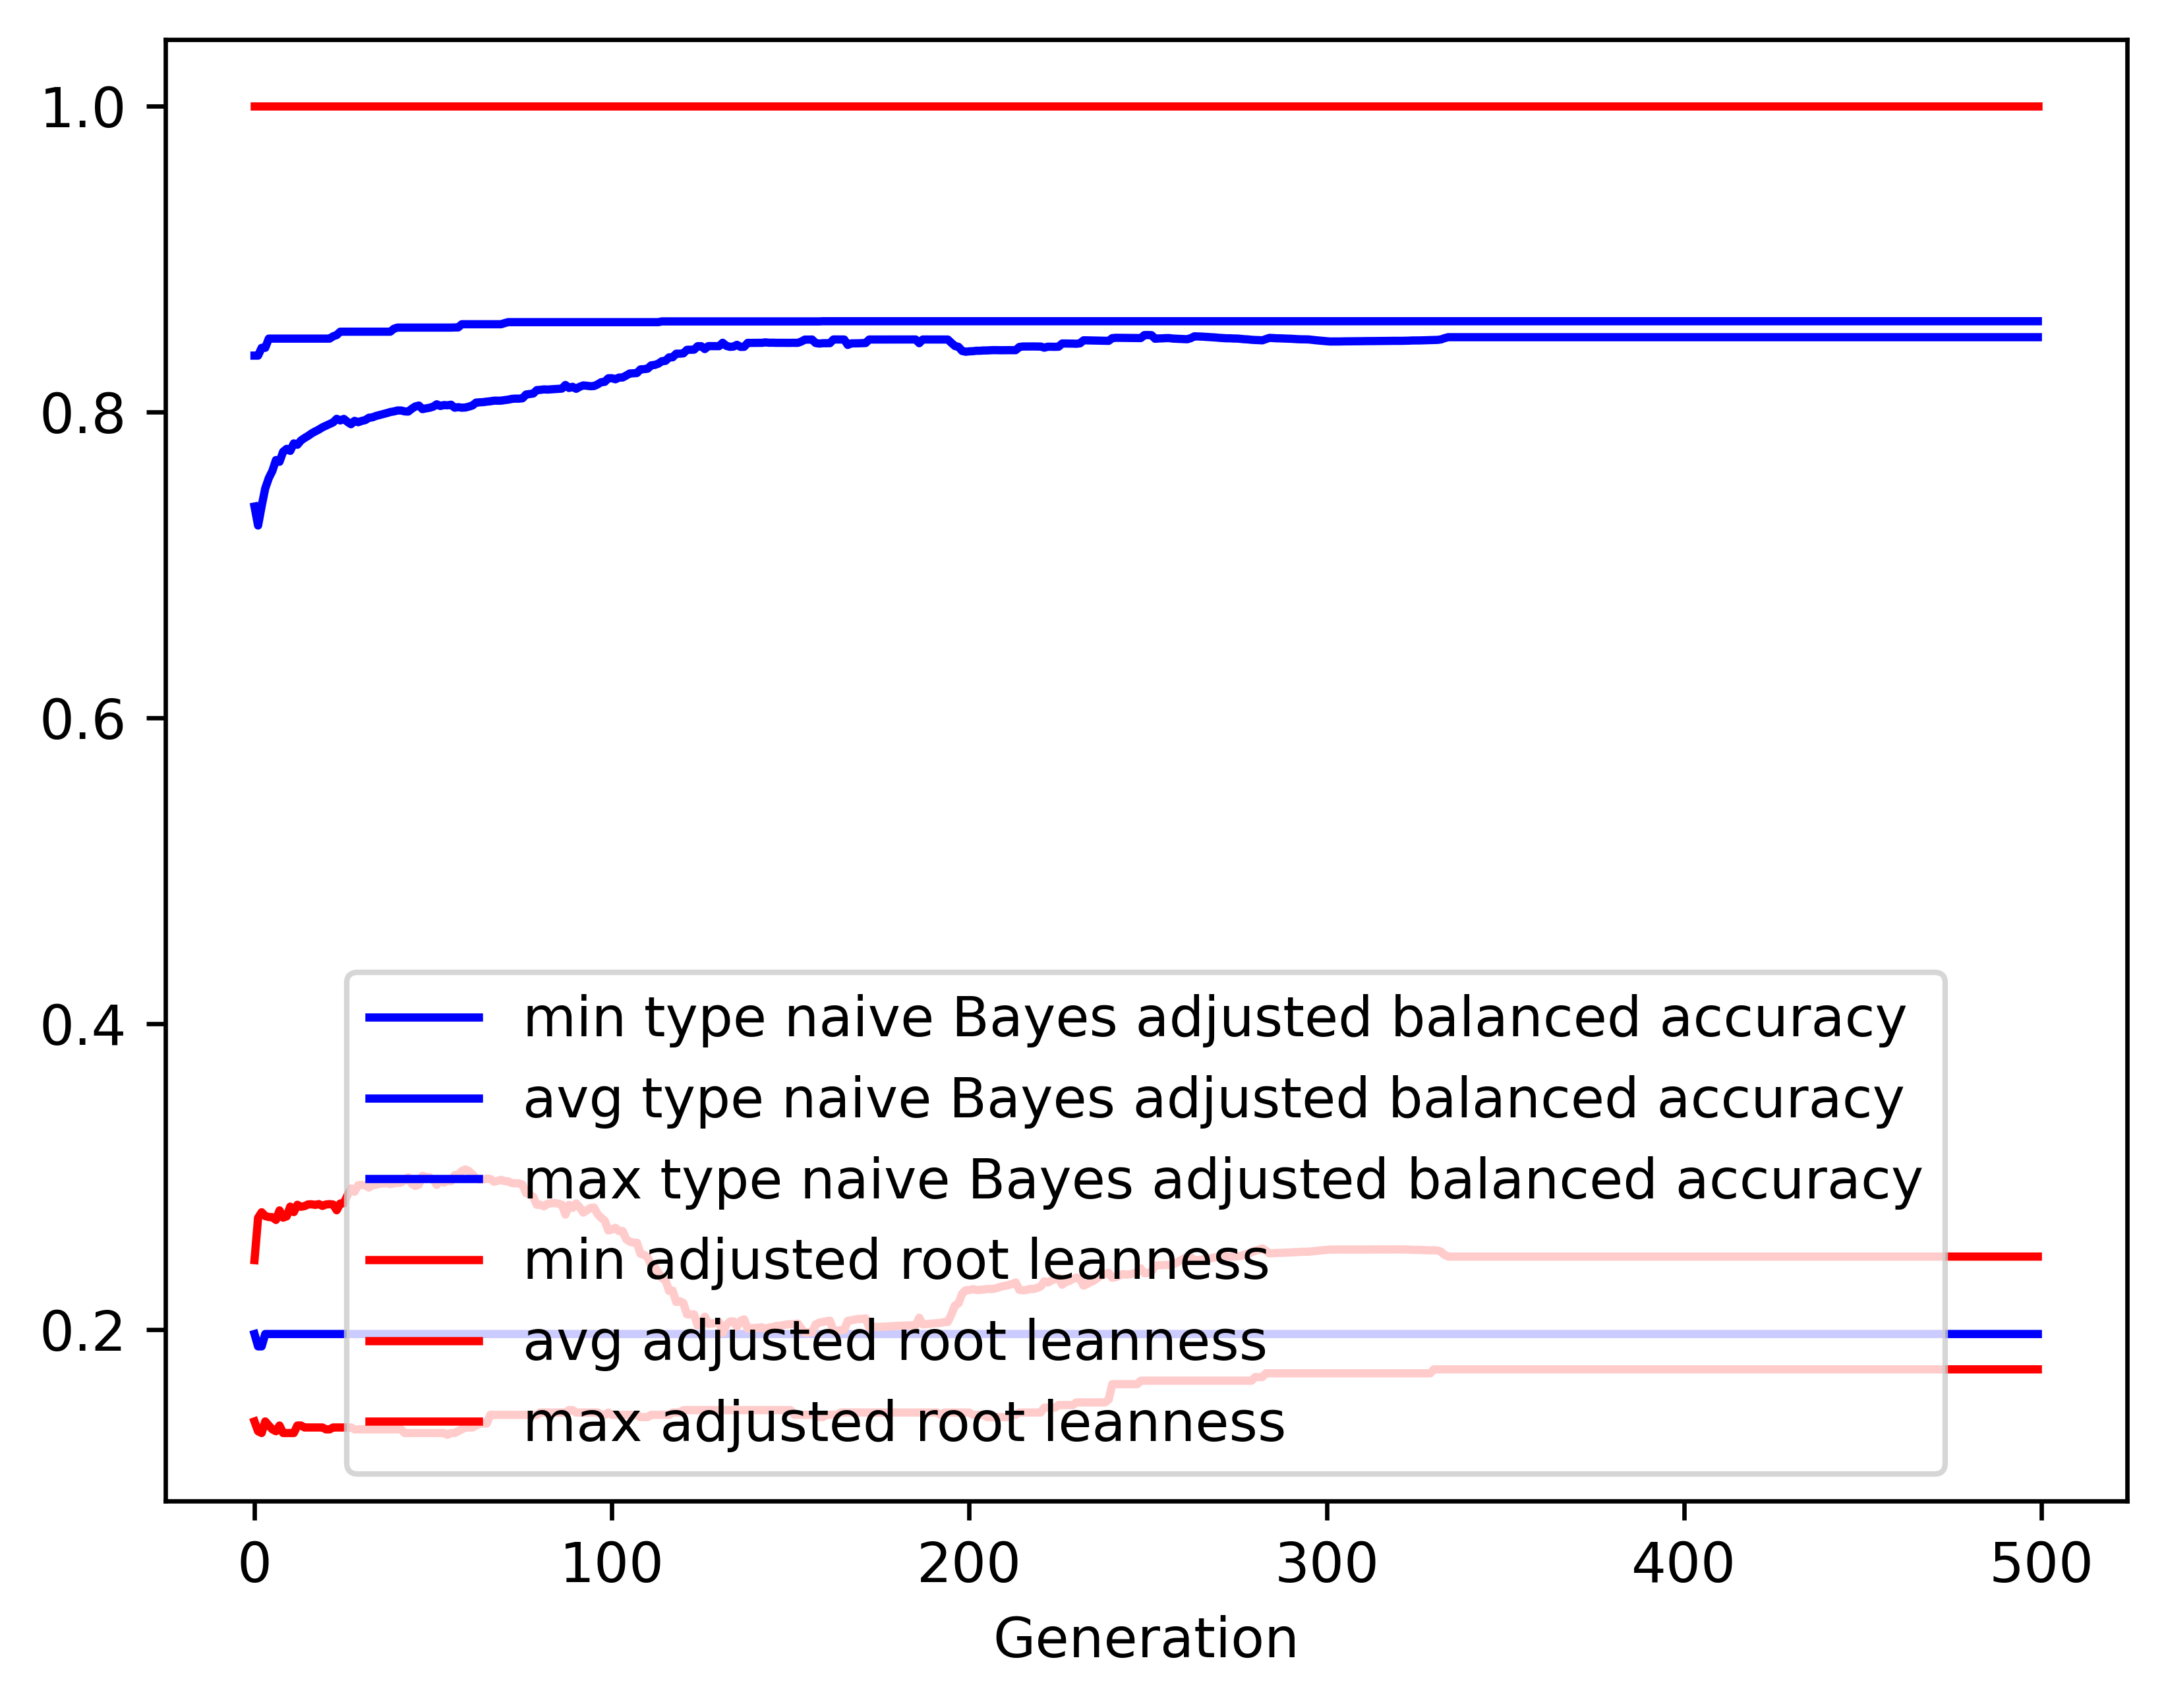

Values plotted in this chart, from the file beside it:
gen, evals, gen_feats, explored, type naive Bayes adjusted balanced accur…, type naive Bayes adjusted balanced accur…, type naive Bayes adjusted balanced accur…, type naive Bayes adjusted balanced accur…, adjusted root leanness_min, adjusted root leanness_avg, adjusted root leanness_max, adjusted root leanness_std
0, 500, 428, 428, 0.1972, 0.7381, 0.8367, 0.1268, 0.14, 0.2455, 1.0, 0.1433
1, 506, 642, 650, 0.1891, 0.7257, 0.8367, 0.1336, 0.1336, 0.2731, 1.0, 0.1342
2, 500, 706, 871, 0.1891, 0.7384, 0.8418, 0.1262, 0.1325, 0.2768, 1.0, 0.1382
3, 500, 724, 1066, 0.1972, 0.7499, 0.8418, 0.1141, 0.14, 0.2743, 1.0, 0.1358
4, 500, 750, 1267, 0.1972, 0.7567, 0.8478, 0.1073, 0.1374, 0.2736, 1.0, 0.133
5, 500, 726, 1449, 0.1972, 0.7614, 0.8478, 0.1055, 0.1348, 0.2735, 1.0, 0.1338
6, 500, 800, 1657, 0.1972, 0.7685, 0.8478, 0.09716, 0.1336, 0.2717, 1.0, 0.133
7, 500, 797, 1829, 0.1972, 0.7673, 0.8478, 0.09927, 0.1374, 0.278, 1.0, 0.1355
8, 500, 817, 2009, 0.1972, 0.7739, 0.8478, 0.09507, 0.1325, 0.2732, 1.0, 0.1332
9, 500, 813, 2156, 0.1972, 0.7758, 0.8478, 0.09446, 0.1325, 0.2741, 1.0, 0.1329
10, 500, 835, 2320, 0.1972, 0.7745, 0.8478, 0.09375, 0.1325, 0.2804, 1.0, 0.1348
11, 500, 861, 2475, 0.1972, 0.7793, 0.8478, 0.08936, 0.1325, 0.2769, 1.0, 0.1336
12, 500, 834, 2616, 0.1972, 0.7785, 0.8478, 0.08981, 0.1374, 0.2816, 1.0, 0.1342
13, 500, 831, 2758, 0.1972, 0.7812, 0.8478, 0.08818, 0.1374, 0.2803, 1.0, 0.1349
14, 500, 844, 2899, 0.1972, 0.7829, 0.8478, 0.08818, 0.1361, 0.2808, 1.0, 0.1346
15, 500, 845, 3034, 0.1972, 0.7843, 0.8478, 0.08747, 0.1361, 0.2819, 1.0, 0.1338
16, 500, 828, 3152, 0.1972, 0.7859, 0.8478, 0.08691, 0.1361, 0.282, 1.0, 0.1338
17, 500, 866, 3262, 0.1972, 0.7872, 0.8478, 0.08667, 0.1361, 0.2816, 1.0, 0.1343
18, 500, 858, 3364, 0.1972, 0.7884, 0.8478, 0.08646, 0.1361, 0.2821, 1.0, 0.1338
19, 500, 819, 3458, 0.1972, 0.7898, 0.8478, 0.08581, 0.1361, 0.2809, 1.0, 0.1342
20, 500, 829, 3562, 0.1972, 0.7909, 0.8478, 0.08461, 0.1348, 0.2818, 1.0, 0.1337
21, 500, 839, 3650, 0.1972, 0.792, 0.8478, 0.08334, 0.1348, 0.2821, 1.0, 0.1335
22, 500, 870, 3739, 0.1972, 0.7931, 0.8493, 0.08267, 0.1361, 0.2818, 1.0, 0.1337
23, 500, 853, 3823, 0.1972, 0.7954, 0.8502, 0.08223, 0.1361, 0.2781, 1.0, 0.1339
24, 500, 899, 3908, 0.1972, 0.7943, 0.8524, 0.08235, 0.1361, 0.2825, 1.0, 0.1333
25, 500, 837, 3974, 0.1972, 0.7954, 0.8524, 0.08197, 0.1361, 0.2827, 1.0, 0.1331
26, 500, 883, 4064, 0.1972, 0.7934, 0.8524, 0.08392, 0.1361, 0.2878, 1.0, 0.1349
27, 500, 883, 4138, 0.1972, 0.7919, 0.8524, 0.0857, 0.1361, 0.2923, 1.0, 0.1367
28, 500, 874, 4213, 0.1972, 0.7941, 0.8524, 0.08382, 0.1348, 0.2902, 1.0, 0.1358
29, 500, 868, 4282, 0.1972, 0.7932, 0.8524, 0.08434, 0.1348, 0.2944, 1.0, 0.1358
30, 500, 867, 4352, 0.1972, 0.794, 0.8524, 0.08416, 0.1348, 0.2947, 1.0, 0.1355
31, 500, 849, 4416, 0.1972, 0.7946, 0.8524, 0.08414, 0.1348, 0.2943, 1.0, 0.1362
32, 500, 875, 4472, 0.1972, 0.7961, 0.8524, 0.08378, 0.1348, 0.2929, 1.0, 0.1366
33, 500, 857, 4523, 0.1972, 0.7964, 0.8524, 0.08342, 0.1348, 0.2944, 1.0, 0.1362
34, 500, 858, 4568, 0.1972, 0.7973, 0.8524, 0.08297, 0.1348, 0.2948, 1.0, 0.136
35, 500, 872, 4618, 0.1972, 0.7979, 0.8524, 0.08281, 0.1348, 0.2954, 1.0, 0.1356
36, 500, 891, 4677, 0.1972, 0.7985, 0.8524, 0.08259, 0.1348, 0.2956, 1.0, 0.1355
37, 500, 839, 4721, 0.1972, 0.7991, 0.8524, 0.0824, 0.1348, 0.2958, 1.0, 0.1354
38, 500, 861, 4776, 0.1972, 0.7998, 0.8524, 0.08231, 0.1348, 0.2952, 1.0, 0.1358
39, 500, 858, 4822, 0.1972, 0.8002, 0.8543, 0.08235, 0.1348, 0.2957, 1.0, 0.1353
40, 500, 891, 4861, 0.1972, 0.8008, 0.8551, 0.08234, 0.1348, 0.296, 1.0, 0.135
41, 500, 837, 4900, 0.1972, 0.8009, 0.8551, 0.08271, 0.1348, 0.2961, 1.0, 0.1362
42, 500, 867, 4938, 0.1972, 0.8003, 0.8551, 0.08466, 0.1325, 0.2977, 1.0, 0.1371
43, 500, 860, 4970, 0.1972, 0.8001, 0.8551, 0.0841, 0.1325, 0.2996, 1.0, 0.1374
44, 500, 878, 5013, 0.1972, 0.802, 0.8551, 0.0838, 0.1325, 0.2954, 1.0, 0.1378
45, 500, 864, 5043, 0.1972, 0.8035, 0.8551, 0.08212, 0.1325, 0.294, 1.0, 0.1364
46, 500, 879, 5077, 0.1972, 0.8041, 0.8551, 0.08195, 0.1325, 0.2949, 1.0, 0.1357
47, 500, 871, 5108, 0.1972, 0.8018, 0.8551, 0.0841, 0.1325, 0.3006, 1.0, 0.1368
48, 500, 855, 5144, 0.1972, 0.8022, 0.8551, 0.08379, 0.1325, 0.2998, 1.0, 0.1376
49, 500, 874, 5171, 0.1972, 0.8026, 0.8551, 0.0838, 0.1325, 0.2996, 1.0, 0.1377
50, 500, 883, 5202, 0.1972, 0.8034, 0.8551, 0.08385, 0.1325, 0.298, 1.0, 0.1385
51, 500, 851, 5221, 0.1972, 0.8049, 0.8551, 0.08349, 0.1325, 0.2946, 1.0, 0.1382
52, 500, 871, 5248, 0.1972, 0.8038, 0.8551, 0.08379, 0.1325, 0.2983, 1.0, 0.1388
53, 500, 912, 5279, 0.1972, 0.8044, 0.8551, 0.08391, 0.1325, 0.2961, 1.0, 0.14
54, 500, 881, 5304, 0.1972, 0.8042, 0.8551, 0.08385, 0.1313, 0.2974, 1.0, 0.1395
55, 500, 888, 5335, 0.1972, 0.8046, 0.8551, 0.08368, 0.1325, 0.2971, 1.0, 0.1397
56, 500, 867, 5351, 0.1972, 0.8027, 0.8552, 0.0865, 0.1325, 0.301, 1.0, 0.1411
57, 500, 880, 5366, 0.1972, 0.803, 0.8552, 0.08587, 0.1336, 0.3014, 1.0, 0.141
58, 500, 904, 5394, 0.1972, 0.8027, 0.8572, 0.08559, 0.1348, 0.3036, 1.0, 0.1398
59, 500, 894, 5415, 0.1972, 0.8028, 0.8572, 0.08544, 0.1361, 0.3048, 1.0, 0.1391
... 440 more rows
